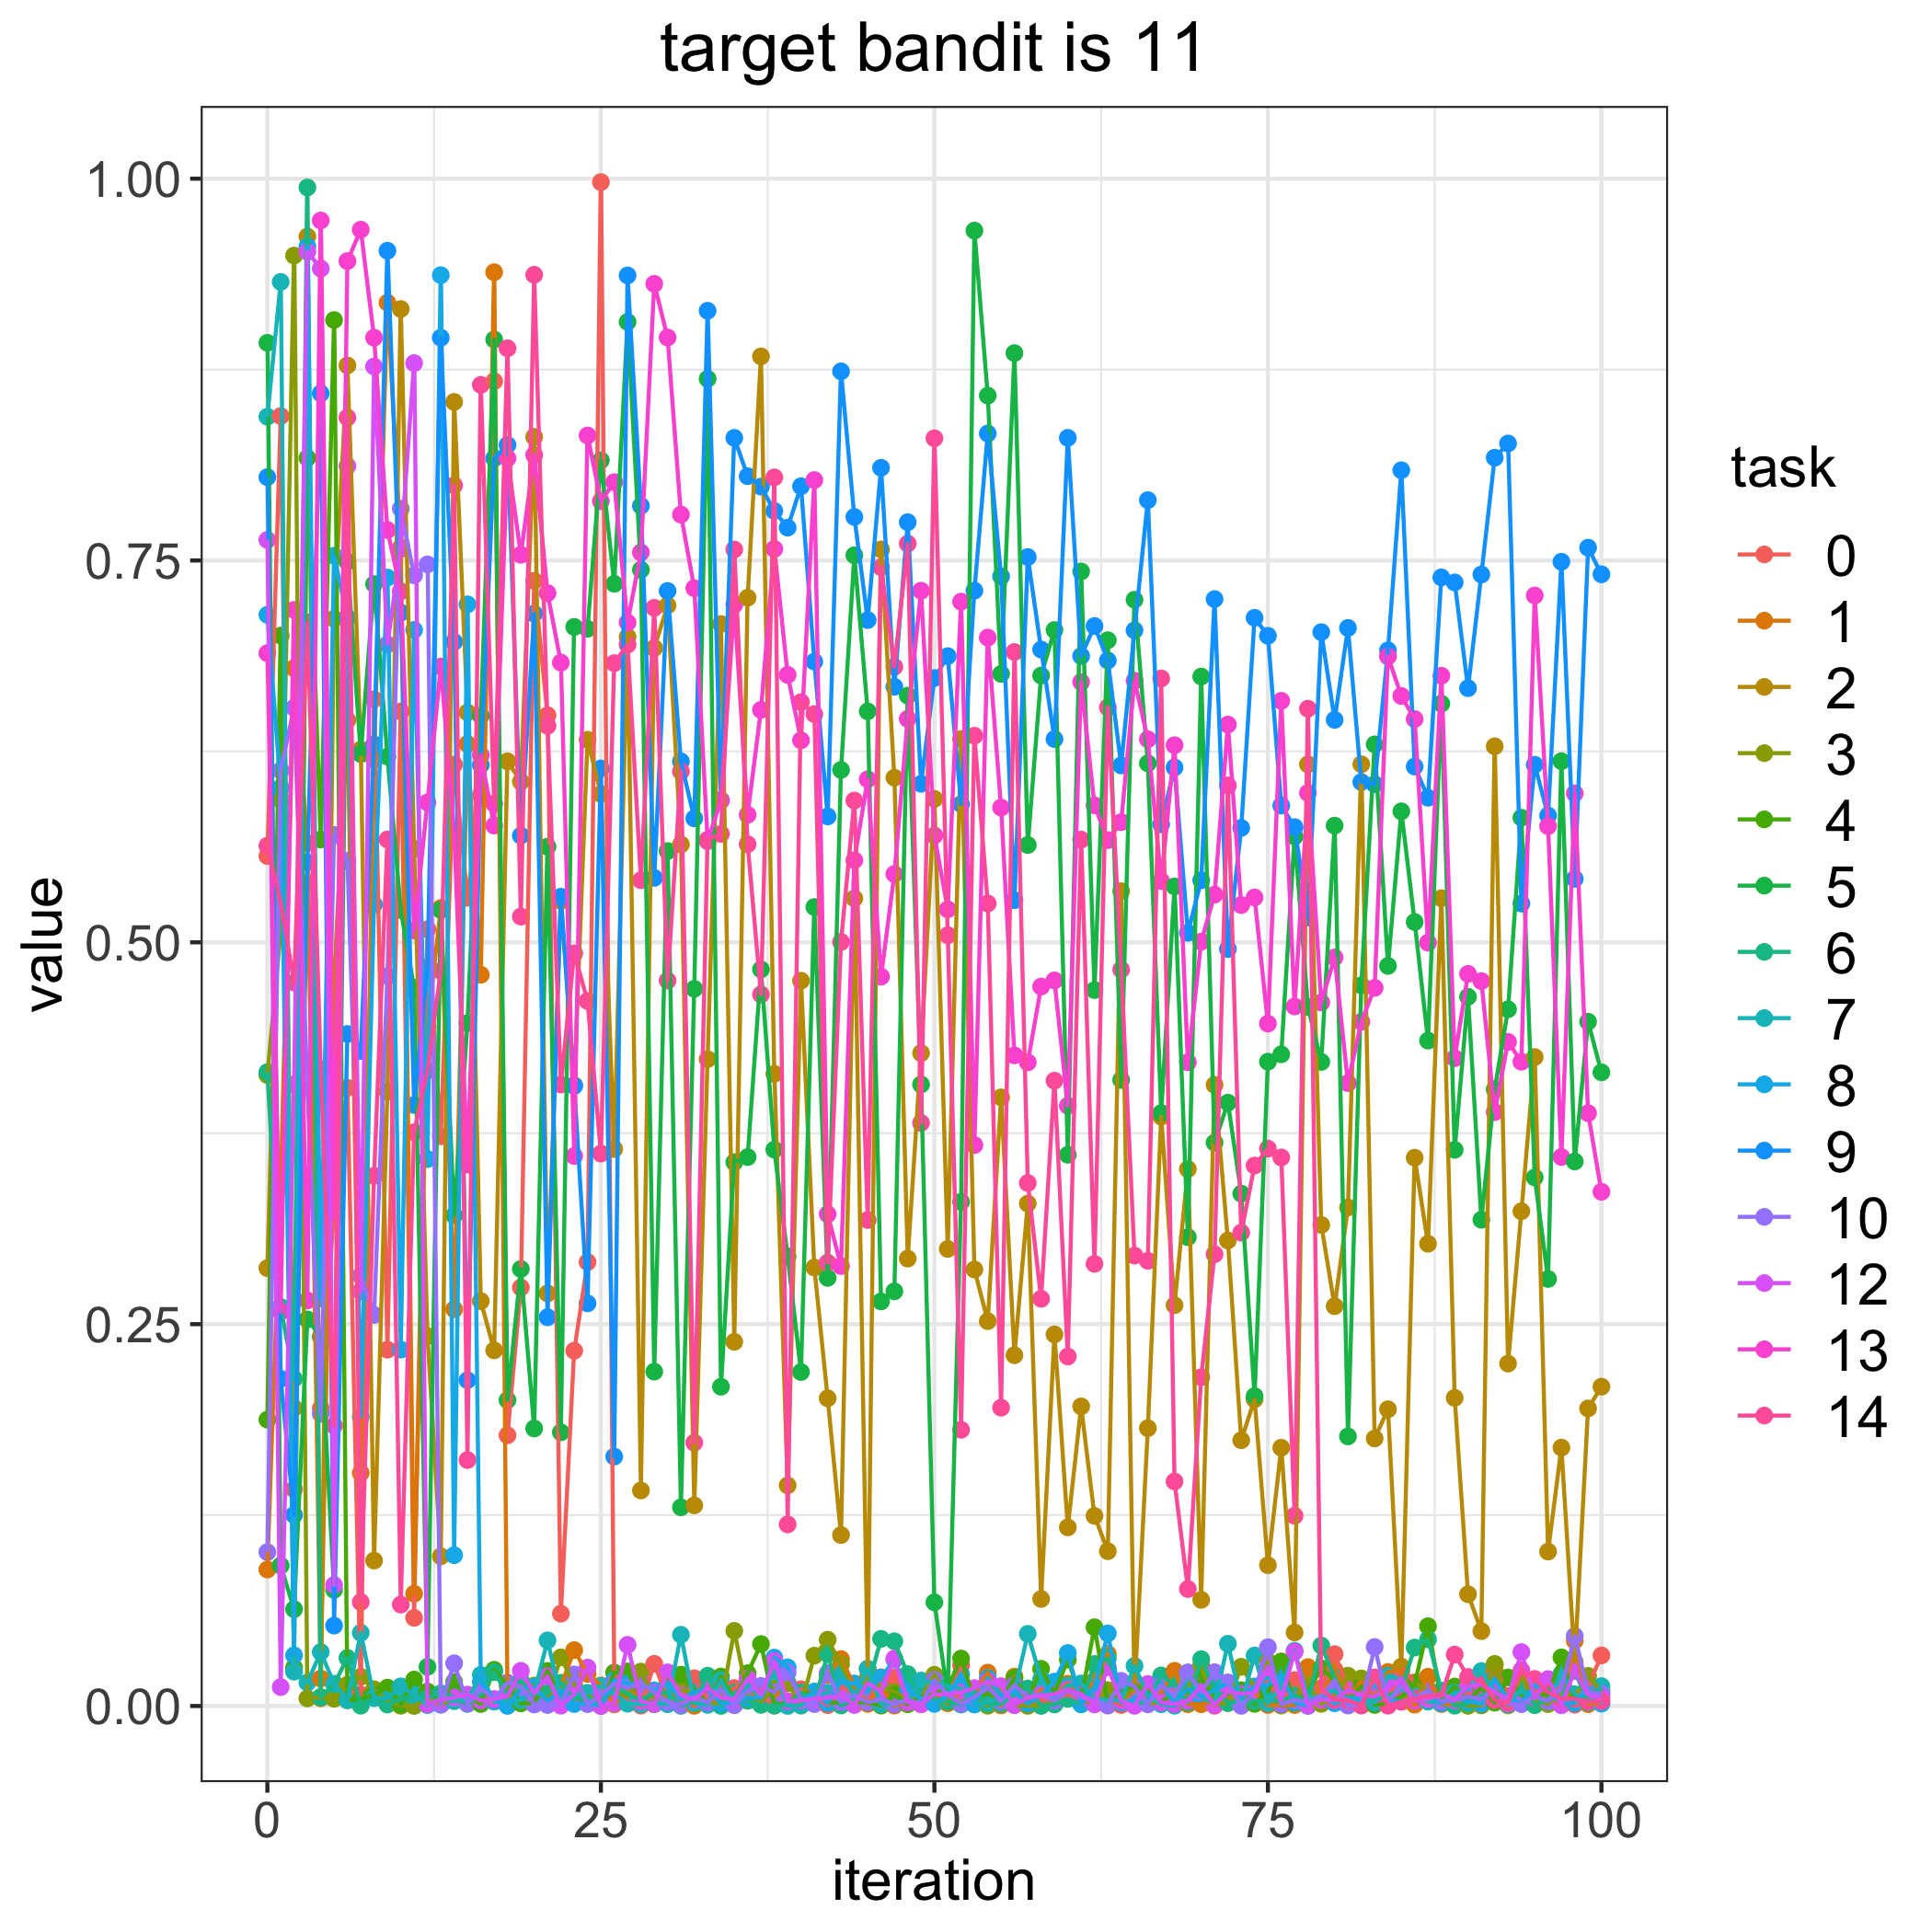

The file beside this chart, header and first rows:
, 0.0, 1.0, 2.0, 3.0, 4.0, 5.0, 6.0, 7.0, 8.0, 9.0, 10.0, 12.0, 13.0, 14.0
0, 0.5565, 0.08937, 0.2867, 0.4131, 0.1875, 0.8925, 0.415, 0.8442, 0.7144, 0.8045, 0.1008, 0.7635, 0.6893, 0.5633
1, 0.8446, 0.3402, 0.5933, 0.5069, 0.7008, 0.09196, 0.2612, 0.9324, 0.6012, 0.2143, 0.6125, 0.01239, 0.2581, 0.5264
2, 0.1419, 0.6795, 0.1951, 0.9496, 0.0251, 0.06339, 0.2143, 0.02248, 0.03319, 0.1251, 0.6535, 0.407, 0.7177, 0.4737
3, 0.5389, 0.5649, 0.9621, 0.004986, 0.8171, 0.2531, 0.9942, 0.01536, 0.9556, 0.5523, 0.4046, 0.9521, 0.2655, 0.7094
4, 0.1948, 0.01798, 0.005095, 0.005831, 0.5673, 0.2417, 0.005727, 0.03532, 0.2668, 0.8594, 0.1913, 0.9411, 0.9726, 0.4168
5, 0.3261, 0.4749, 0.7119, 0.004761, 0.9074, 0.07605, 0.01422, 0.01458, 0.7531, 0.05263, 0.5704, 0.0792, 0.3196, 0.1836
6, 0.4047, 0.6454, 0.8777, 0.01389, 0.00374, 0.7492, 0.03148, 0.003883, 0.7124, 0.44, 0.5534, 0.8118, 0.946, 0.8436
7, 0.007439, 0.1526, 0.6262, 0.01913, 0.004668, 0.6233, 0.0001747, 0.04796, 0.1894, 0.4289, 0.2817, 0.2715, 0.9666, 0.06805
8, 0.6591, 0.6197, 0.0952, 0.01093, 0.007454, 0.7345, 0.005583, 0.005159, 0.5248, 0.6296, 0.2561, 0.877, 0.8959, 0.3471
9, 0.2333, 0.9188, 0.4022, 0.003058, 0.01202, 0.6216, 0.000972, 0.005017, 0.7388, 0.9528, 0.4779, 0.6951, 0.7699, 0.5673
10, 0.6511, 0.7585, 0.9147, 0.0001542, 0.001077, 0.5211, 0.004525, 0.01287, 0.2333, 0.7159, 0.7839, 0.7575, 0.7298, 0.06641
11, 0.05772, 0.0735, 0.5613, 3.5738675253071566e-05, 0.01731, 0.4702, 0.006494, 0.007462, 0.7045, 0.3935, 0.7403, 0.8792, 0.5077, 0.3756
12, 0.5085, 0.4449, 0.2422, 0.004637, 0.00947, 0.02562, 0.005521, 0.0005874, 0.3581, 0.4837, 0.7474, 0.001174, 0.5916, 0.4161
13, 0.373, 0.5225, 0.098, 0.001053, 0.002862, 0.5212, 0.008293, 0.004929, 0.9368, 0.8958, 0.0007855, 0.003945, 0.6806, 0.4813
14, 0.6164, 0.2598, 0.8538, 0.004922, 0.01579, 0.3212, 0.006075, 0.003167, 0.09876, 0.6967, 0.02796, 0.005585, 0.5721, 0.7992
15, 0.5292, 0.6299, 0.6505, 0.001784, 0.006321, 0.4471, 0.001365, 0.003962, 0.7213, 0.2133, 0.001585, 0.007452, 0.3545, 0.161
16, 0.5965, 0.4788, 0.2651, 0.006179, 0.001307, 0.6483, 0.007126, 0.02041, 0.01566, 0.6162, 0.01116, 0.003623, 0.6226, 0.865
17, 0.8674, 0.9387, 0.2329, 0.003021, 0.02373, 0.8947, 0.02217, 0.002913, 0.003762, 0.8169, 0.004493, 0.004435, 0.5764, 0.5908
18, 0.1773, 0.006763, 0.6185, 0.003142, 0.01364, 0.2003, 0.007713, 0.00345, 6.822082171434215e-05, 0.8257, 0.01529, 0.006432, 0.8169, 0.8889
19, 0.274, 0.01103, 0.6052, 0.01493, 0.001716, 0.2861, 0.01659, 0.003894, 0.01152, 0.5699, 0.01249, 0.02303, 0.7538, 0.5169
20, 0.7367, 0.01123, 0.8309, 0.01336, 0.001726, 0.1817, 0.007875, 0.008378, 0.01258, 0.7152, 0.0009522, 0.008093, 0.819, 0.9371
21, 0.6487, 0.003569, 0.2702, 0.004242, 0.02298, 0.5626, 0.008378, 0.04299, 0.003537, 0.2545, 0.0006655, 0.01948, 0.7287, 0.6417
22, 0.06045, 0.01296, 0.5272, 0.03184, 0.004202, 0.1792, 0.01522, 0.004631, 0.009885, 0.5298, 0.0008861, 0.0002173, 0.6832, 0.4069
23, 0.2326, 0.03658, 0.4065, 0.01386, 0.007758, 0.7065, 0.00441, 0.006934, 0.001278, 0.4059, 0.02065, 0.007724, 0.3601, 0.4928
24, 0.2907, 0.02104, 0.6326, 0.006684, 0.001949, 0.7053, 0.005697, 0.008665, 0.001695, 0.2636, 0.001244, 0.02516, 0.8319, 0.4616
25, 0.9977, 0.01346, 0.5971, 0.002776, 0.0002025, 0.8156, 0.0006091, 0.01308, 0.0002084, 0.6138, 0.007161, 1.5325656087511183e-05, 0.7889, 0.3617
26, 0.02183, 0.00105, 0.3647, 0.01069, 0.02177, 0.7347, 0.01317, 0.008209, 0.01703, 0.1633, 0.01469, 0.001744, 0.8013, 0.6828
27, 0.002171, 0.01207, 0.7, 0.006144, 0.02264, 0.9062, 0.008022, 0.001504, 0.0147, 0.9366, 0.01172, 0.04003, 0.7094, 0.6949
28, 0.0002634, 0.005605, 0.1411, 0.02253, 0.005078, 0.7439, 0.003605, 0.001107, 0.01433, 0.7858, 0.01492, 0.003064, 0.7553, 0.5406
29, 0.02761, 0.005753, 0.6927, 0.003823, 0.001128, 0.2189, 0.008802, 0.00216, 0.01022, 0.5422, 0.008892, 0.001354, 0.9311, 0.719
30, 0.005261, 0.004916, 0.7206, 0.008194, 0.01897, 0.5598, 0.008921, 0.001163, 0.01494, 0.7301, 0.002669, 0.02202, 0.896, 0.4749
31, 0.001185, 0.008024, 0.5641, 0.01057, 0.02053, 0.1301, 0.0001176, 0.04664, 0.004464, 0.6185, 0.0006137, 0.007019, 0.78, 0.6119
32, 0.01816, 0.0001314, 0.1314, 0.008937, 0.01126, 0.4695, 0.002995, 0.001918, 0.00906, 0.5811, 0.005812, 0.0044, 0.7319, 0.1724
33, 0.002883, 0.01114, 0.4235, 0.002449, 0.001097, 0.869, 0.01981, 0.0007517, 0.01096, 0.9135, 0.002268, 0.01159, 0.5662, 0.5672
34, 0.004358, 0.01312, 0.7084, 0.001376, 0.0193, 0.209, 5.611421993620265e-05, 0.01693, 0.001878, 0.5929, 0.01102, 0.005494, 0.5929, 0.571
35, 0.01173, 0.00578, 0.2384, 0.04918, 0.004181, 0.356, 0.008617, 0.0008577, 0.001967, 0.8303, 0.0004866, 0.004343, 0.7211, 0.7572
36, 0.01519, 0.003478, 0.7256, 0.006346, 0.02148, 0.3594, 0.003469, 0.0145, 0.00554, 0.8052, 0.01006, 0.01801, 0.5835, 0.5642
37, 0.007179, 0.01281, 0.8836, 0.002668, 0.04055, 0.4823, 0.0007293, 0.005361, 0.005437, 0.7984, 0.01313, 0.007269, 0.6522, 0.4659
38, 0.0003125, 0.005912, 0.4139, 0.0116, 0.0005425, 0.3643, 0.0002368, 0.02307, 0.0317, 0.7825, 0.008969, 0.0294, 0.7576, 0.8044
39, 0.0007921, 0.01481, 0.1444, 0.01511, 0.002259, 0.2944, 0.0008027, 4.1407837362988964e-05, 0.02533, 0.7715, 0.02194, 0.003075, 0.6751, 0.1189
40, 0.01097, 0.004639, 0.4749, 0.0003289, 0.007371, 0.2187, 0.008783, 0.0003718, 0.003754, 0.7986, 0.00437, 0.003699, 0.6323, 0.6573
41, 0.00789, 0.003215, 0.2871, 0.03296, 0.009124, 0.5231, 0.002313, 0.006239, 0.009471, 0.6838, 0.00125, 0.004846, 0.8027, 0.6494
42, 0.0005621, 0.02033, 0.2015, 0.04338, 0.002138, 0.2803, 0.03409, 0.008693, 0.001917, 0.5824, 0.02151, 0.005332, 0.322, 0.2903
43, 0.01301, 0.03076, 0.1119, 0.02732, 0.002091, 0.6129, 0.0003668, 0.02102, 0.01613, 0.8738, 0.002516, 0.006932, 0.2881, 0.5003
44, 0.007701, 0.01334, 0.5288, 0.006757, 0.002549, 0.7534, 0.004377, 0.006748, 0.01473, 0.7785, 0.006961, 0.0006924, 0.5537, 0.5928
45, 0.002348, 0.001384, 0.02437, 0.0184, 0.002339, 0.6512, 0.01204, 0.02436, 0.01001, 0.711, 0.002457, 0.01505, 0.6068, 0.3182
46, 0.01881, 0.0128, 0.7573, 0.01219, 0.0002696, 0.2649, 0.04396, 0.00117, 0.01849, 0.8107, 0.004581, 0.009609, 0.4775, 0.7456
47, 0.01859, 0.0002707, 0.6078, 0.009191, 0.007187, 0.2715, 0.04239, 0.001478, 0.03034, 0.6673, 0.001209, 0.03109, 0.5447, 0.6804
48, 0.01004, 0.003058, 0.2929, 0.004365, 0.001146, 0.6615, 0.02086, 0.003608, 0.009872, 0.7751, 0.004255, 0.002373, 0.6463, 0.761
49, 0.004987, 0.001284, 0.4275, 0.005462, 0.006261, 0.4069, 0.003719, 0.01668, 0.004864, 0.6038, 0.001353, 0.00114, 0.7302, 0.3818
50, 0.005621, 0.007258, 0.5939, 0.02045, 0.007498, 0.06789, 0.004735, 0.01521, 0.001387, 0.673, 0.01704, 0.007718, 0.5699, 0.83
51, 0.009501, 0.001796, 0.2993, 0.005685, 0.01233, 0.007095, 0.002922, 0.01292, 0.007141, 0.6874, 0.007378, 0.00765, 0.5216, 0.5047
52, 0.02664, 0.009876, 0.6331, 0.002709, 0.03108, 0.3301, 0.0009475, 0.01139, 0.02072, 0.5905, 0.001494, 0.008882, 0.723, 0.1808
53, 0.006954, 0.008313, 0.2858, 0.006051, 0.003106, 0.966, 0.009632, 0.001108, 0.0009837, 0.7303, 0.005886, 0.01169, 0.3673, 0.6353
54, 0.01555, 0.02186, 0.252, 0.000173, 0.008328, 0.8579, 0.00145, 0.00268, 0.0182, 0.8331, 0.01259, 0.01607, 0.6995, 0.5254
55, 0.005579, 0.0003725, 0.3985, 0.01195, 0.003425, 0.6758, 0.00142, 0.00536, 0.006993, 0.7396, 0.003123, 0.01298, 0.5882, 0.1953
56, 0.01641, 0.01925, 0.2297, 0.0006425, 0.01835, 0.8858, 0.007473, 0.009044, 0.009265, 0.5276, 0.01356, 0.0006287, 0.426, 0.6901
57, 0.002317, 0.001639, 0.329, 9.450928161186474e-05, 0.005099, 0.5637, 0.01144, 0.04725, 0.001646, 0.7523, 0.00622, 0.005448, 0.4214, 0.3424
58, 0.003807, 0.01079, 0.07008, 0.0003211, 0.02434, 0.6747, 0.0001017, 0.01765, 0.006896, 0.6917, 0.007734, 0.006541, 0.471, 0.2666
59, 0.0054, 0.006195, 0.2433, 0.002706, 0.008442, 0.7045, 0.0009948, 0.004883, 0.01596, 0.6331, 0.003495, 0.007712, 0.4751, 0.4094
... 41 more rows
